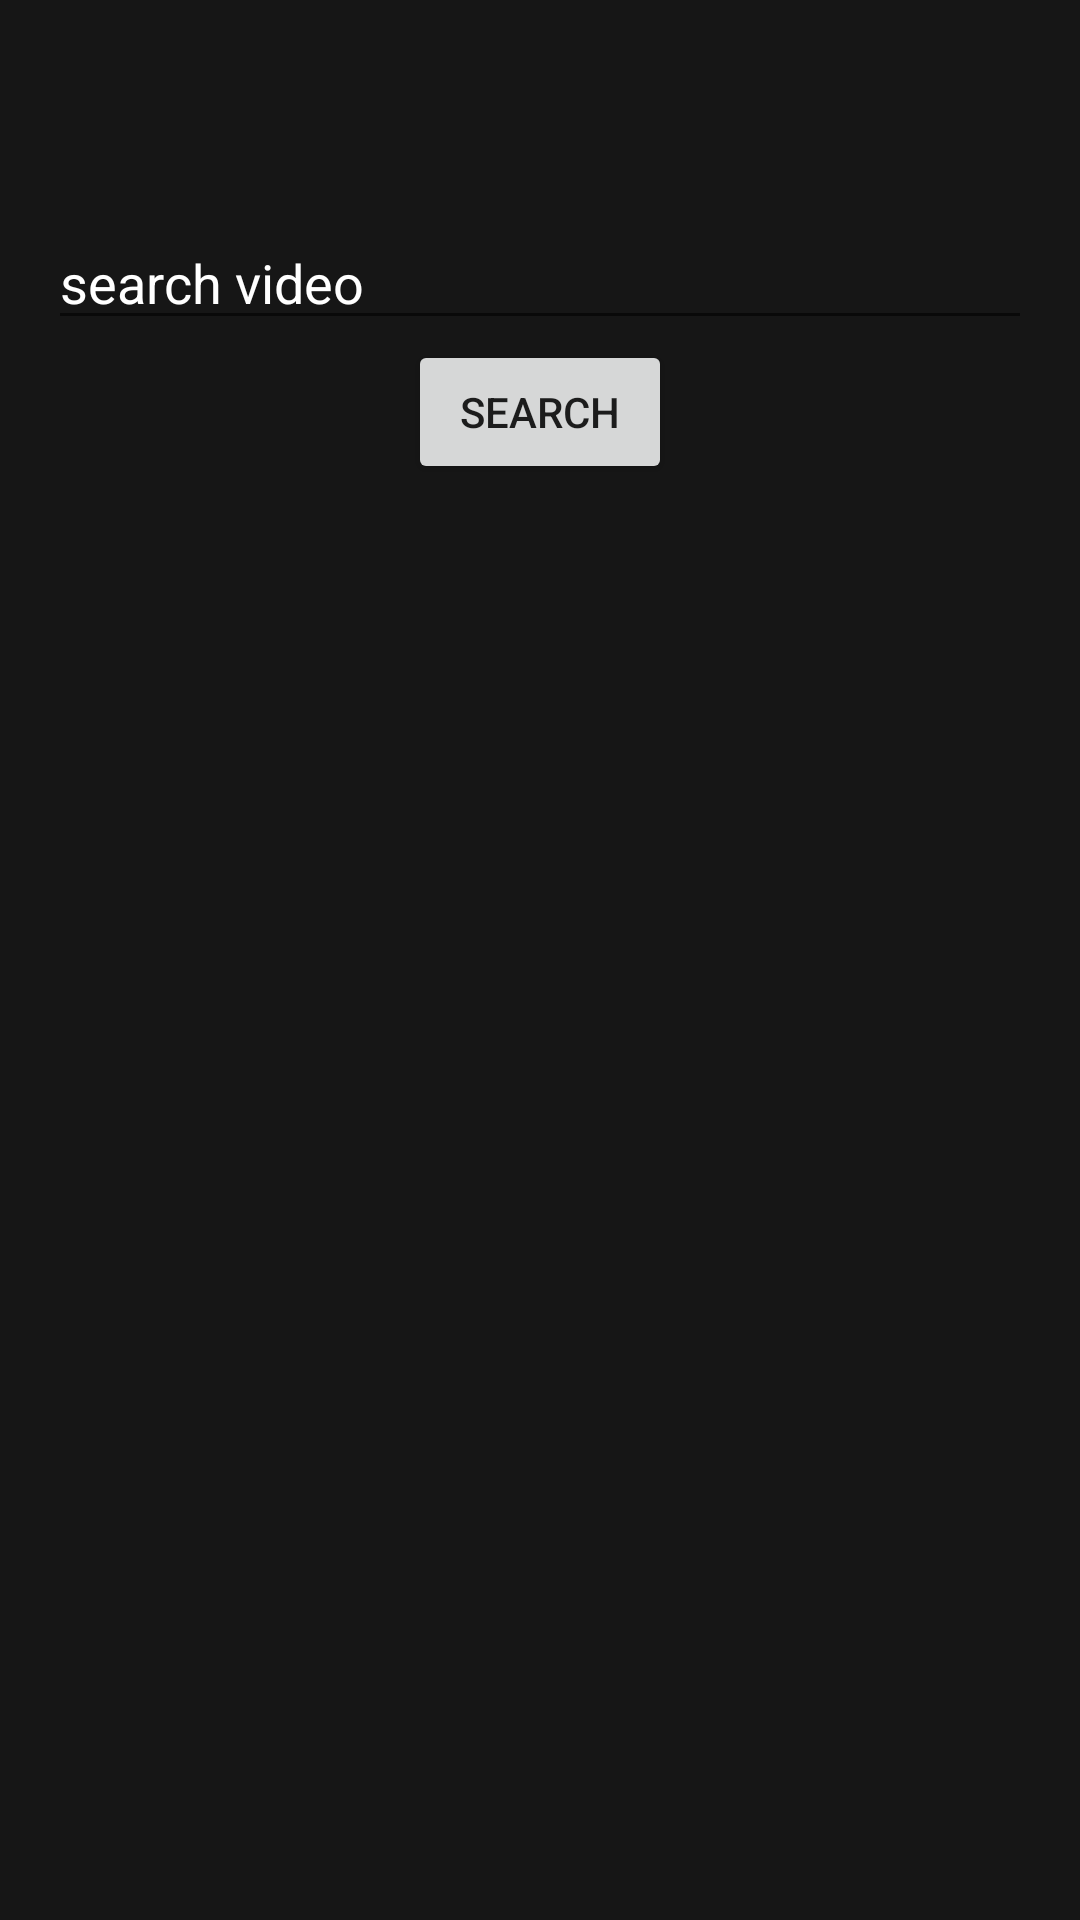

Reconstruct the res/layout file that produces this screen, plus the resources it refers to.
<!-- AndroidManifest.xml: application theme Theme.RadioJavan -->
<!-- res/layout/activity_search.xml -->
<?xml version="1.0" encoding="utf-8"?>
<androidx.constraintlayout.widget.ConstraintLayout xmlns:android="http://schemas.android.com/apk/res/android"
    xmlns:app="http://schemas.android.com/apk/res-auto"
    android:background="#161616"
    xmlns:tools="http://schemas.android.com/tools"
    android:layout_width="match_parent"
    android:layout_height="match_parent"
    tools:context=".activity.SearchActivity">

    <androidx.appcompat.widget.Toolbar
        app:layout_constraintTop_toBottomOf="@id/toolbar"
        android:id="@+id/toolbar"
        android:layout_width="0dp"
        android:layout_height="wrap_content"
        android:background="#161616"
        app:layout_constraintEnd_toEndOf="parent"
        app:layout_constraintStart_toStartOf="parent"
        app:layout_constraintTop_toTopOf="parent">

    </androidx.appcompat.widget.Toolbar>

    <androidx.appcompat.widget.AppCompatEditText
        app:layout_constraintTop_toBottomOf="@id/toolbar"
        android:id="@+id/edt_search"
        android:textColorHint="@color/white"
        android:hint="search video"
        android:layout_margin="16dp"
        android:layout_width="match_parent"
        android:layout_height="wrap_content"
        app:layout_constraintEnd_toEndOf="parent"
        app:layout_constraintStart_toStartOf="parent"
         />
    <androidx.appcompat.widget.AppCompatButton
        android:layout_width="wrap_content"
        android:text="search"
        android:id="@+id/btn_search"
        android:layout_height="wrap_content"
        app:layout_constraintStart_toStartOf="parent"
        app:layout_constraintEnd_toEndOf="parent"
        app:layout_constraintTop_toBottomOf="@id/edt_search"

        />


    <androidx.recyclerview.widget.RecyclerView
        android:layout_width="match_parent"
        android:id="@+id/recycler_music"
        android:layout_height="wrap_content"
        app:layout_constraintEnd_toEndOf="parent"
        app:layout_constraintEnd_toStartOf="parent"
        app:layout_constraintTop_toBottomOf="@+id/btn_search"

        />

</androidx.constraintlayout.widget.ConstraintLayout>
<!-- resources referenced by this layout -->
<resources>
  <style name="Theme.RadioJavan" parent="Theme.MaterialComponents.DayNight.NoActionBar">
          
          <item name="colorPrimary">@color/purple_500</item>
          <item name="colorPrimaryVariant">@color/purple_700</item>
          <item name="colorOnPrimary">@color/white</item>
          
          <item name="colorSecondary">@color/teal_200</item>
          <item name="colorSecondaryVariant">@color/teal_700</item>
          <item name="colorOnSecondary">@color/black</item>
          
          <item name="android:statusBarColor" tools:targetApi="l">?attr/colorPrimaryVariant</item>
          
      </style>
  <!-- not gathered from this repository: default colours our renderer supplied (Android Studio template values) -->
  <color name="purple_500">#FF6200EE</color>
  <color name="purple_700">#FF3700B3</color>
  <color name="teal_200">#FF03DAC5</color>
  <color name="teal_700">#FF018786</color>
  <color name="black">#FF000000</color>
  <color name="white">#FFFFFFFF</color>
</resources>
